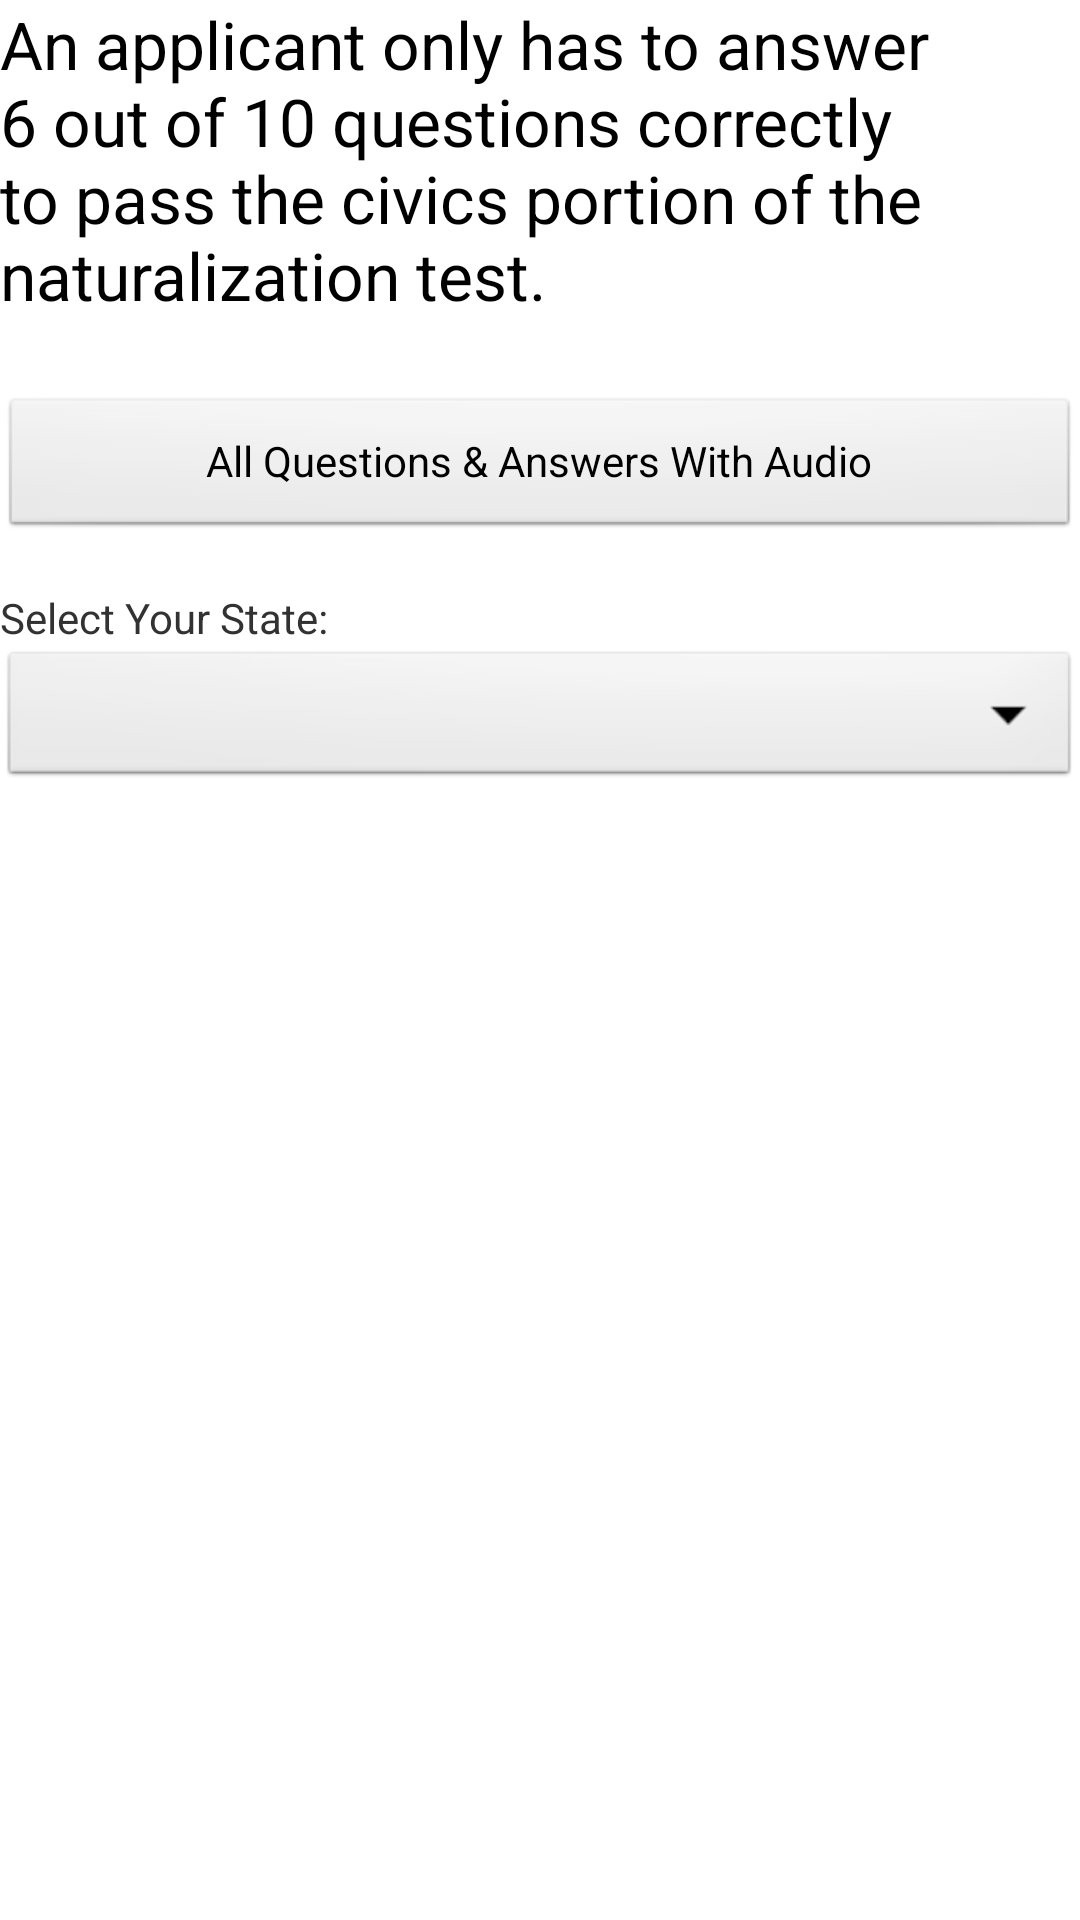

This screen was rendered from an Android layout file. Write that file and the resources it references.
<!-- AndroidManifest.xml: application theme AppTheme -->
<!-- res/layout/first_page.xml -->
<?xml version="1.0" encoding="utf-8"?>
<LinearLayout xmlns:android="http://schemas.android.com/apk/res/android"
    android:layout_width="match_parent"
    android:layout_height="match_parent"
    android:orientation="vertical" >
    
    <TextView 
        android:layout_width="match_parent"
        android:layout_height="wrap_content"
        android:text="@string/pass_text"
        android:textAppearance="?android:attr/textAppearanceLarge"/>
    
    <Button 
        android:id="@+id/gotoquestion"
        android:layout_width="match_parent"
        android:layout_height="wrap_content"
        android:text="@string/button_gotoquestion"/>
    
    <TextView 
        android:layout_width="match_parent"
        android:layout_height="wrap_content"
        android:text="@string/select_state"/>
    <Spinner 
        android:id="@+id/state_spinner"
        android:layout_width="match_parent"
        android:layout_height="wrap_content"/>
    <TextView 
        android:id="@+id/state_capital"
        android:layout_width="match_parent"
        android:layout_height="wrap_content"/>
    <TextView 
        android:id="@+id/state_senator"
        android:layout_width="match_parent"
        android:layout_height="wrap_content"/>
    <TextView 
        android:id="@+id/state_governor"
        android:layout_width="match_parent"
        android:layout_height="wrap_content"/>

</LinearLayout>
<!-- resources referenced by this layout -->
<resources>
  <string name="button_gotoquestion">All Questions \u0026 Answers With Audio</string>
  <string name="pass_text">An applicant only has to answer 6 out of 10 questions correctly to pass the civics portion of the naturalization test.\n</string>
  <string name="select_state">\nSelect Your State:</string>
  <style name="AppTheme" parent="AppBaseTheme">
          
      </style>
  <style name="AppBaseTheme" parent="android:Theme.Light">
          
          
          
      </style>
</resources>
